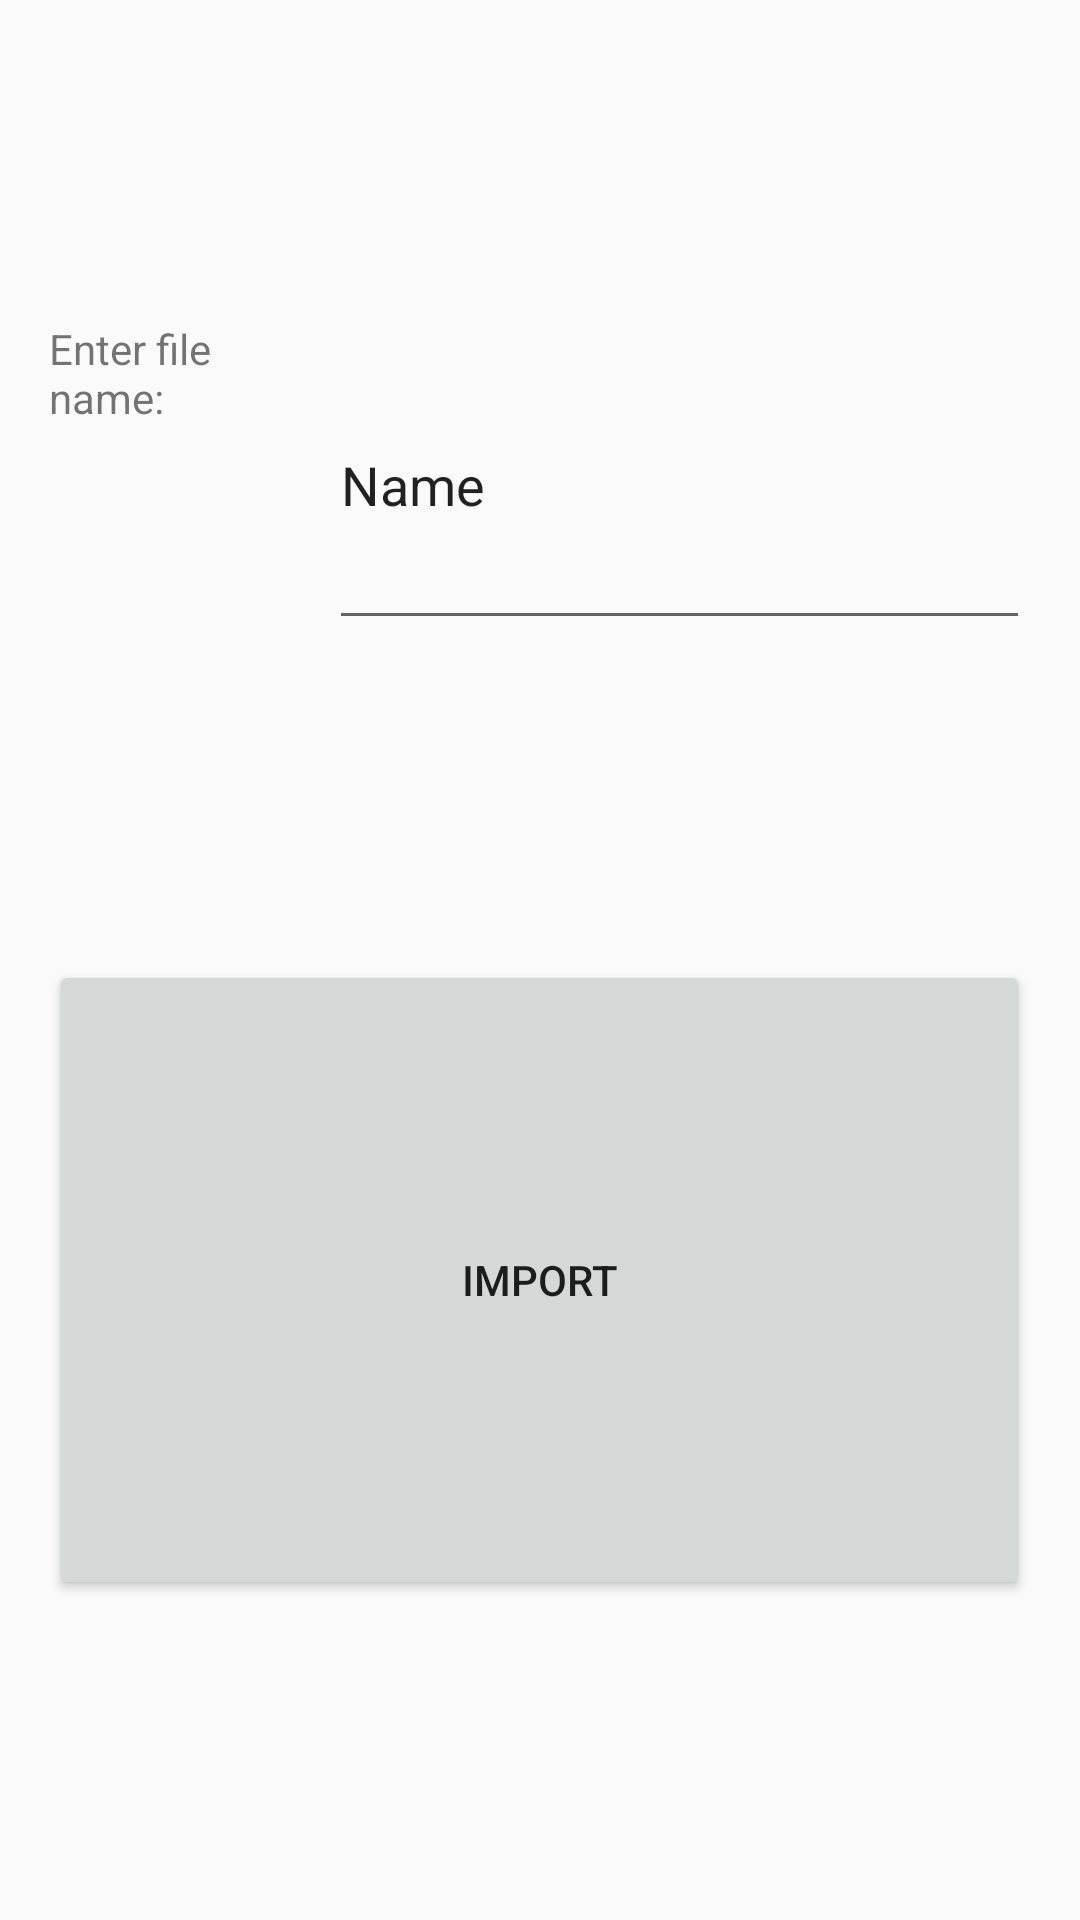

Layout XML and referenced resources for this Android screen:
<!-- AndroidManifest.xml: application theme Theme.AppCompat.DayNight.DarkActionBar -->
<!-- res/layout/activity_alpha_storage_import.xml -->
<?xml version="1.0" encoding="utf-8"?>
<LinearLayout xmlns:android="http://schemas.android.com/apk/res/android"
    xmlns:app="http://schemas.android.com/apk/res-auto"
    xmlns:tools="http://schemas.android.com/tools"
    android:id="@+id/main"
    android:layout_width="match_parent"
    android:layout_height="match_parent"
    tools:context=".Alpha_StorageImport">

    <Space
        android:layout_width="wrap_content"
        android:layout_height="wrap_content"
        android:layout_weight="1" />

    <LinearLayout
        android:layout_width="0dp"
        android:layout_height="match_parent"
        android:layout_weight="20"
        android:orientation="vertical">

        <Space
            android:layout_width="match_parent"
            android:layout_height="0dp"
            android:layout_weight="1" />

        <LinearLayout
            android:layout_width="match_parent"
            android:layout_height="0dp"
            android:layout_weight="1"
            android:orientation="horizontal">

            <TextView
                android:id="@+id/textView5"
                android:layout_width="0dp"
                android:layout_height="match_parent"
                android:layout_weight="2"
                android:text="Enter file name:" />

            <EditText
                android:id="@+id/fileNameEditText"
                android:layout_width="0dp"
                android:layout_height="match_parent"
                android:layout_weight="5"
                android:ems="10"
                android:inputType="text"
                android:text="Name" />
        </LinearLayout>

        <Space
            android:layout_width="match_parent"
            android:layout_height="0dp"
            android:layout_weight="1" />

        <Button
            android:id="@+id/playButton"
            android:layout_width="match_parent"
            android:layout_height="0dp"
            android:layout_weight="2"
            android:text="Import" />

        <Space
            android:layout_width="match_parent"
            android:layout_height="0dp"
            android:layout_weight="1" />

    </LinearLayout>

    <Space
        android:layout_width="0dp"
        android:layout_height="match_parent"
        android:layout_weight="1" />
</LinearLayout>
<!-- resources referenced by this layout -->
<resources>

</resources>
